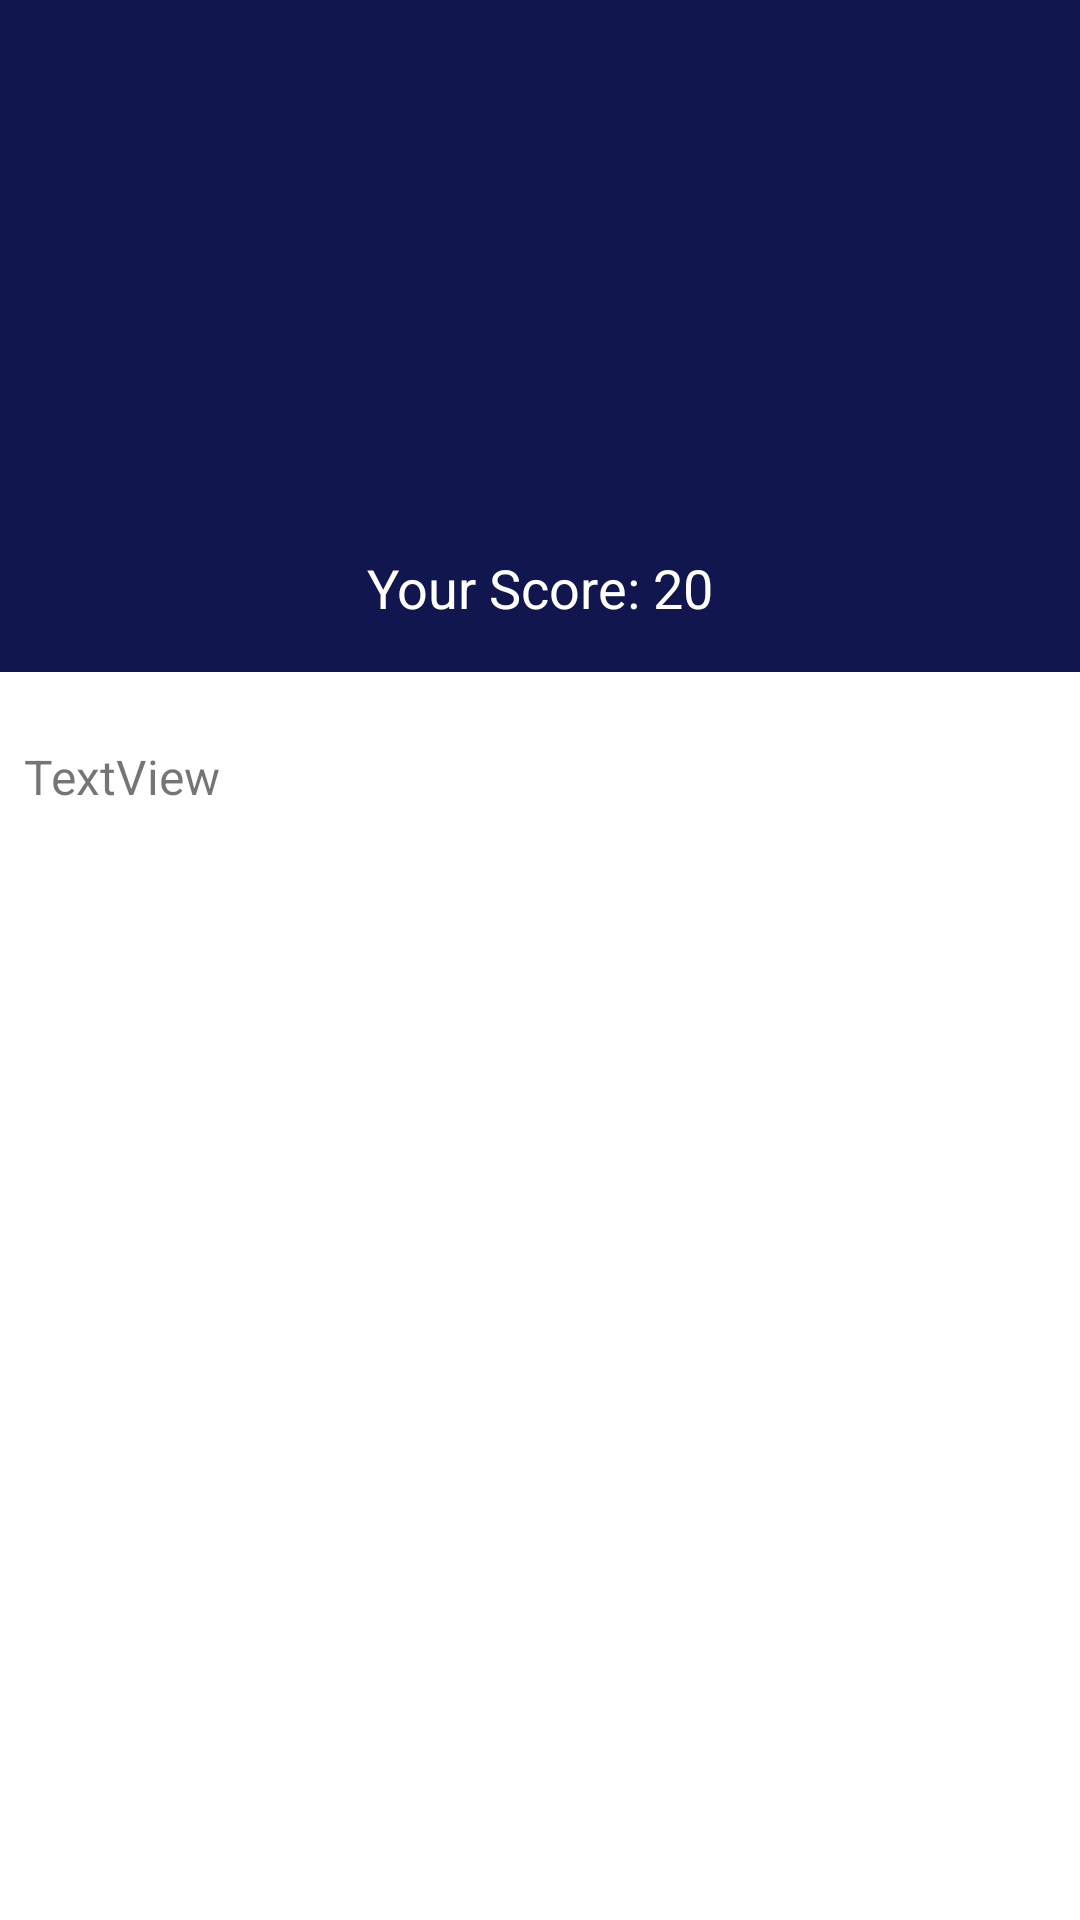

The Android layout XML behind this screen, and the referenced resources:
<!-- AndroidManifest.xml: application theme Theme.QuizlyCheezyCode -->
<!-- res/layout/activity_result.xml -->
<?xml version="1.0" encoding="utf-8"?>
<androidx.constraintlayout.widget.ConstraintLayout xmlns:android="http://schemas.android.com/apk/res/android"
    xmlns:app="http://schemas.android.com/apk/res-auto"
    xmlns:tools="http://schemas.android.com/tools"
    android:layout_width="match_parent"
    android:layout_height="match_parent"
    tools:context=".activities.ResultActivity">

    <androidx.constraintlayout.widget.ConstraintLayout
        android:id="@+id/constraintLayout"
        android:layout_width="0dp"
        android:layout_height="0dp"
        android:background="@color/colorPrimaryDark"
        app:layout_constraintBottom_toTopOf="@+id/guideline8"
        app:layout_constraintEnd_toEndOf="parent"
        app:layout_constraintHorizontal_bias="1.0"
        app:layout_constraintStart_toStartOf="parent"
        app:layout_constraintTop_toTopOf="parent">

        <ImageView
            android:id="@+id/imageView4"
            android:layout_width="0dp"
            android:layout_height="0dp"
            android:layout_marginTop="32dp"
            android:layout_marginBottom="32dp"
            app:layout_constraintBottom_toTopOf="@+id/tvScore"
            app:layout_constraintEnd_toStartOf="@+id/guideline10"
            app:layout_constraintStart_toStartOf="@+id/guideline9"
            app:layout_constraintTop_toTopOf="parent"
            app:srcCompat="@drawable/ic_trophy" />

        <androidx.constraintlayout.widget.Guideline
            android:id="@+id/guideline9"
            android:layout_width="wrap_content"
            android:layout_height="wrap_content"
            android:orientation="vertical"
            app:layout_constraintGuide_percent="0.3" />

        <androidx.constraintlayout.widget.Guideline
            android:id="@+id/guideline10"
            android:layout_width="wrap_content"
            android:layout_height="wrap_content"
            android:orientation="vertical"
            app:layout_constraintGuide_percent="0.7" />

        <TextView
            android:id="@+id/tvScore"
            android:layout_width="wrap_content"
            android:layout_height="wrap_content"
            android:layout_marginBottom="16dp"
            android:text="Your Score: 20"
            android:textColor="@color/white"
            android:textSize="18dp"
            app:layout_constraintBottom_toBottomOf="parent"
            app:layout_constraintEnd_toStartOf="@+id/guideline10"
            app:layout_constraintStart_toStartOf="@+id/guideline9" />
    </androidx.constraintlayout.widget.ConstraintLayout>

    <androidx.constraintlayout.widget.Guideline
        android:id="@+id/guideline8"
        android:layout_width="wrap_content"
        android:layout_height="wrap_content"
        android:orientation="horizontal"
        app:layout_constraintGuide_percent="0.35" />

    <TextView
        android:id="@+id/tvTextAnswer"
        android:layout_width="0dp"
        android:layout_height="wrap_content"
        android:layout_marginStart="8dp"
        android:layout_marginTop="24dp"
        android:layout_marginEnd="8dp"
        android:text="TextView"
        android:textSize="16sp"
        app:layout_constraintEnd_toEndOf="parent"
        app:layout_constraintStart_toStartOf="parent"
        app:layout_constraintTop_toBottomOf="@+id/constraintLayout" />

</androidx.constraintlayout.widget.ConstraintLayout>
<!-- resources referenced by this layout -->
<resources>
  <color name="colorPrimaryDark">#11164E</color>
  <color name="white">#FFFFFFFF</color>
  
      // new colors by Cheezy Code
  <style name="Theme.QuizlyCheezyCode" parent="Theme.MaterialComponents.DayNight.NoActionBar">
          
          <item name="colorPrimary">@color/purple_500</item>
          <item name="colorPrimaryVariant">@color/purple_700</item>
          <item name="colorOnPrimary">@color/white</item>
          
          <item name="colorSecondary">@color/teal_200</item>
          <item name="colorSecondaryVariant">@color/teal_700</item>
          <item name="colorOnSecondary">@color/black</item>
          
          <item name="android:statusBarColor" tools:targetApi="l">?attr/colorPrimaryVariant</item>
          
      </style>
  <color name="purple_500">#FF6200EE</color>
  <color name="purple_700">#FF3700B3</color>
  <color name="teal_200">#FF03DAC5</color>
  <color name="teal_700">#FF018786</color>
  <color name="black">#FF000000</color>
</resources>
